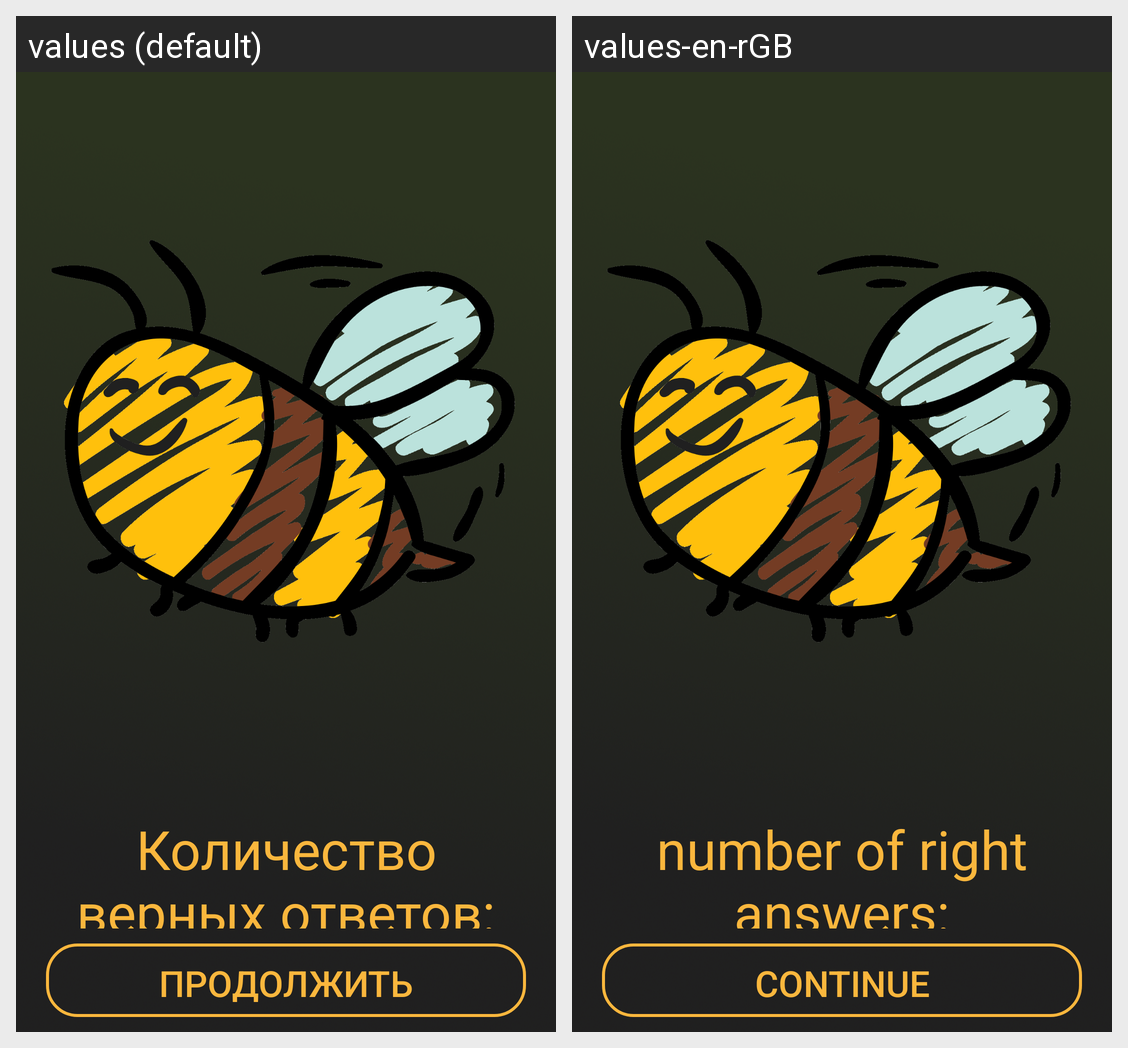

Here is an Android app screen in its default locale and in the app's own translations. Write out the translated-string differences for the strings that appear on this screen.
Android screen res/layout/dialog_result.xml rendered under 2 locales, left to right: values (default), values-en-rGB. Device: Nexus 5 (rendered at 1080×1920; each locale shown at half size, 540×960, under a caption strip naming it); theme Theme.MyApplication.
Strings drawn on this screen, with the default value and each locale's value (text and hints the layout hard-codes, and strings that could not be matched under every locale, appear in the picture but are not listed):

results
  values: Количество верных ответов:
  values-en-rGB: number of right answers:

btn_dialog
  values: Продолжить
  values-en-rGB: Continue
